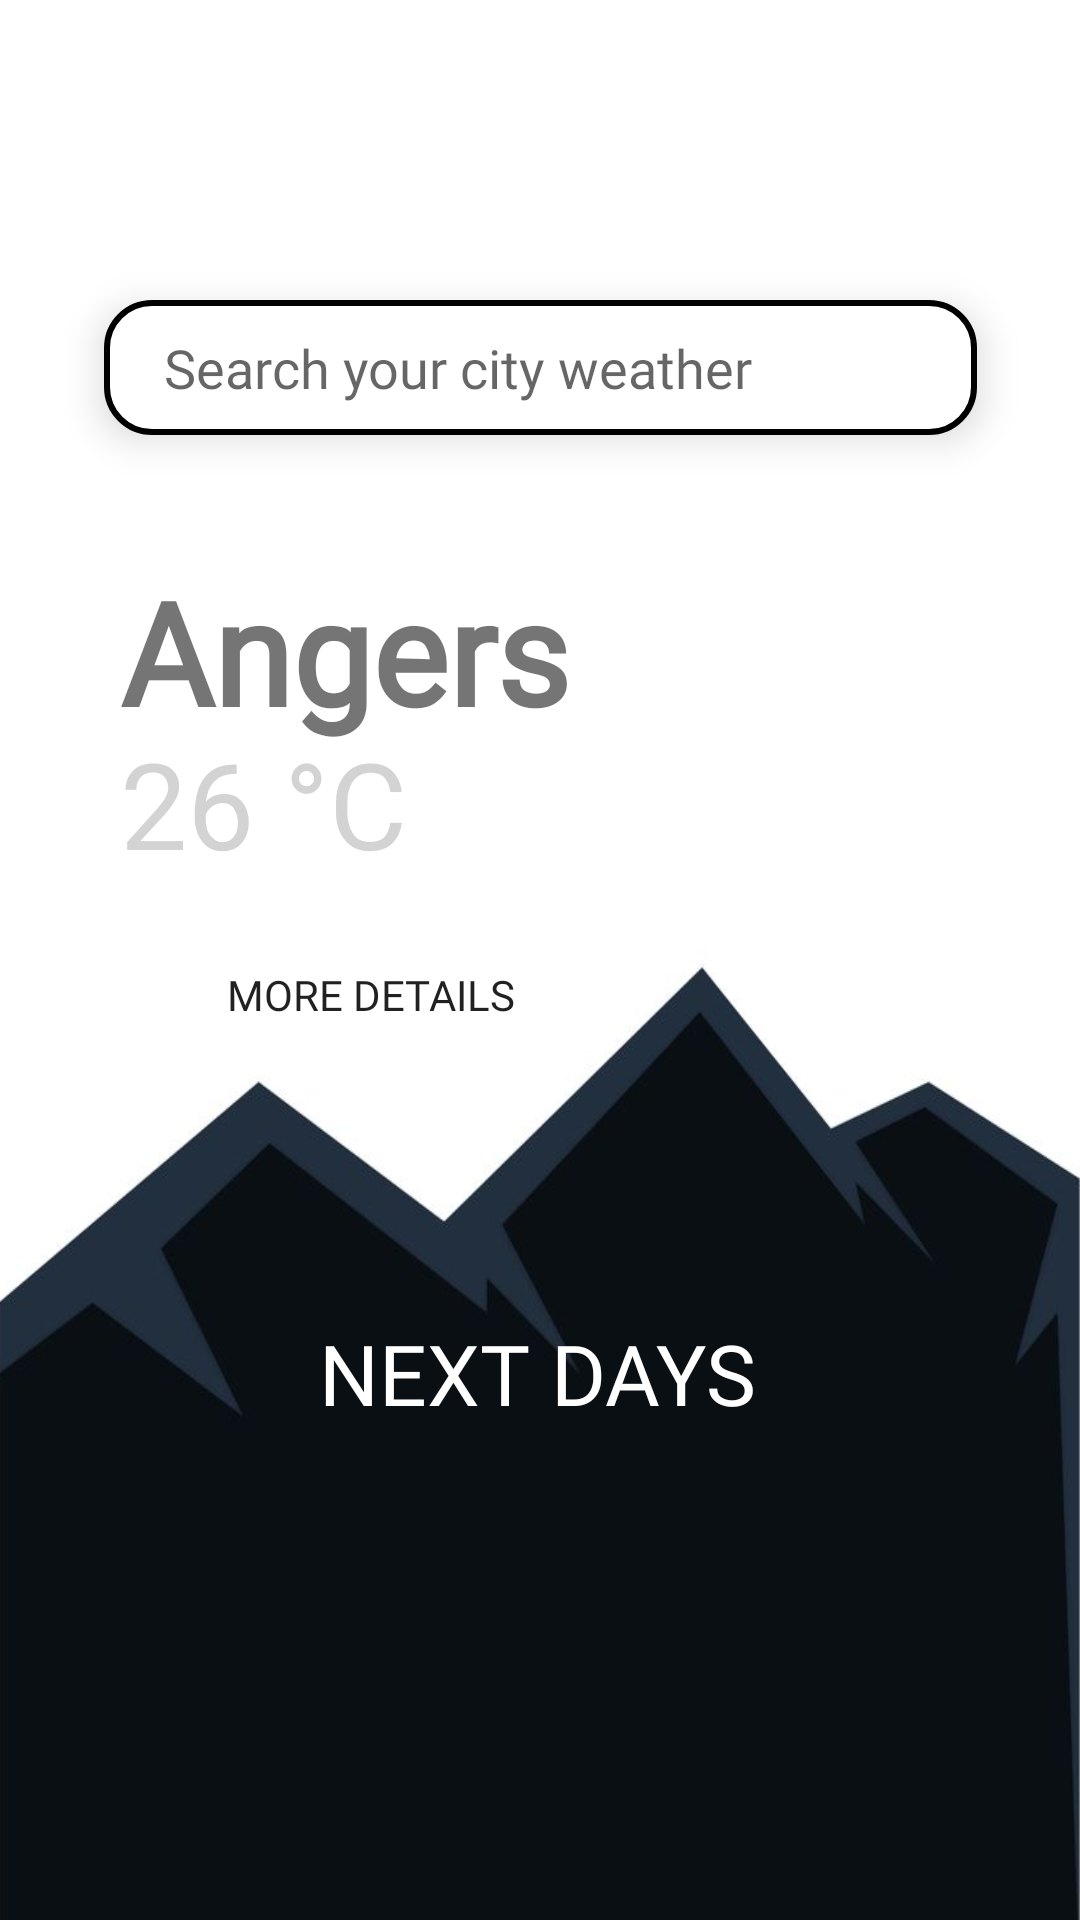

This screen was rendered from an Android layout file. Write that file and the resources it references.
<!-- AndroidManifest.xml: application theme Theme.OpenWeather_Kotlin -->
<!-- res/layout/fragment_main.xml -->
<?xml version="1.0" encoding="utf-8"?>
<androidx.constraintlayout.widget.ConstraintLayout
    xmlns:android="http://schemas.android.com/apk/res/android"
    xmlns:app="http://schemas.android.com/apk/res-auto"
    xmlns:tools="http://schemas.android.com/tools"
    android:layout_width="match_parent"
    android:layout_height="match_parent"
    android:background="@drawable/background"
    android:id="@+id/mainView"
    tools:context=".views.fragments.MainFragment">

    <EditText
        android:id="@+id/searchCity"
        android:layout_width="291dp"
        android:layout_height="45dp"
        android:layout_marginTop="100dp"
        android:autofillHints=""
        android:background="@drawable/edittext_background"
        android:elevation="8dp"
        android:hint="@string/placeholderSearchCity"
        android:inputType="text"
        android:paddingHorizontal="20dp"
        app:layout_constraintEnd_toEndOf="parent"
        app:layout_constraintStart_toStartOf="parent"
        app:layout_constraintTop_toTopOf="parent" />

    <TextView
        android:id="@+id/cityName"
        android:layout_width="282dp"
        android:layout_height="64dp"
        android:layout_weight="1"
        android:autoSizeMaxTextSize="50sp"
        android:autoSizeMinTextSize="12sp"
        android:autoSizeTextType="uniform"
        android:layout_marginTop="40dp"
        android:text="@string/defaultCityName"
        android:textColor="@color/dark_blue"
        android:textFontWeight="700"
        android:textStyle="bold"
        app:layout_constraintEnd_toEndOf="parent"
        app:layout_constraintHorizontal_bias="0.511"
        app:layout_constraintStart_toStartOf="parent"
        app:layout_constraintTop_toBottomOf="@+id/searchCity"
        app:layout_constraintVertical_bias="1.0" />

    <TextView
        android:id="@+id/temperature"
        android:layout_width="wrap_content"
        android:layout_height="72dp"
        android:layout_marginTop="56dp"
        android:gravity="start"
        android:text="@string/defaultTemperature"
        android:textColor="@color/light_grey"
        android:textFontWeight="300"
        android:textSize="40sp"
        app:layout_constraintEnd_toEndOf="@+id/cityName"
        app:layout_constraintHorizontal_bias="0.0"
        app:layout_constraintStart_toStartOf="@+id/cityName"
        app:layout_constraintTop_toTopOf="@+id/cityName" />

    <Button
        android:id="@+id/moreDetailsBtn"
        android:layout_width="167dp"
        android:layout_height="37dp"
        app:backgroundTint="@null"
        android:background="@drawable/button_background"
        android:text="@string/moreDetails"
        app:layout_constraintBottom_toBottomOf="@+id/weatherIcon"
        app:layout_constraintEnd_toStartOf="@+id/weatherIcon"
        app:layout_constraintHorizontal_bias="0.0"
        app:layout_constraintStart_toStartOf="@+id/temperature"
        app:layout_constraintTop_toBottomOf="@+id/temperature"
        app:layout_constraintVertical_bias="0.0" />

    <ImageView
        android:id="@+id/weatherIcon"
        android:layout_width="100dp"
        android:layout_height="100dp"
        app:layout_constraintEnd_toEndOf="@+id/cityName"
        app:layout_constraintHorizontal_bias="1.0"
        app:layout_constraintStart_toEndOf="@+id/temperature"
        app:layout_constraintTop_toBottomOf="@+id/cityName" />

    <TextView
        android:id="@+id/nextWeekLabel"
        android:layout_width="278dp"
        android:layout_height="37dp"
        android:layout_marginBottom="164dp"
        android:gravity="center_horizontal"
        android:text="@string/titleNextDays"
        android:textColor="@color/white"
        android:textSize="28sp"
        app:layout_constraintBottom_toBottomOf="parent"
        app:layout_constraintEnd_toEndOf="@+id/cityName"
        app:layout_constraintHorizontal_bias="0.0"
        app:layout_constraintStart_toStartOf="@+id/cityName" />

    <androidx.recyclerview.widget.RecyclerView
        android:id="@+id/weatherForecastRecycleView"
        android:layout_width="339dp"
        android:layout_height="152dp"
        android:orientation="horizontal"
        app:layout_constraintBottom_toBottomOf="parent"
        app:layout_constraintEnd_toEndOf="parent"
        app:layout_constraintStart_toStartOf="parent"
        app:layout_constraintTop_toBottomOf="@+id/nextWeekLabel"
        app:layout_constraintVertical_bias="0.0" />

</androidx.constraintlayout.widget.ConstraintLayout>
<!-- resources referenced by this layout -->
<resources>
  <color name="light_grey">#FFD3D3D3</color>
  <color name="white">#FFFFFFFF</color>
  <!-- drawable background: png bitmap (drawable-v24, 95495 bytes) -->
  <!-- drawable button_background (drawable) -->
  <?xml version="1.0" encoding="utf-8"?>
  <shape xmlns:android="http://schemas.android.com/apk/res/android" android:shape="rectangle">
      <solid android:color="@color/dark_blue"/>
      <corners android:radius="10dp"/>
  </shape>
  <!-- drawable edittext_background (drawable) -->
  <?xml version="1.0" encoding="utf-8"?>
  <shape xmlns:android="http://schemas.android.com/apk/res/android"
      android:shape="rectangle"
      android:padding="10dp">
  
      <solid android:color="#FFFFFF" />
      <corners
          android:bottomRightRadius="15dp"
          android:bottomLeftRadius="15dp"
          android:topLeftRadius="15dp"
          android:topRightRadius="15dp" />
  
      <stroke android:width="2dp" android:color="@color/dark_blue"/>
  </shape>
  <string name="defaultCityName">Angers</string>
  <string name="defaultTemperature">26 °C</string>
  <string name="moreDetails">More Details</string>
  <string name="placeholderSearchCity">Search your city weather</string>
  <string name="titleNextDays">NEXT DAYS</string>
  <style name="Theme.OpenWeather_Kotlin" parent="Theme.MaterialComponents.DayNight.DarkActionBar">
          
          <item name="colorPrimary">@color/purple_500</item>
          <item name="colorPrimaryVariant">@color/purple_700</item>
          <item name="colorOnPrimary">@color/white</item>
          
          <item name="colorSecondary">@color/teal_200</item>
          <item name="colorSecondaryVariant">@color/teal_700</item>
          <item name="colorOnSecondary">@color/black</item>
          
          <item name="android:statusBarColor" tools:targetApi="l">?attr/colorPrimaryVariant</item>
          <item name="fontFamily">@font/montserrat</item>
          
      </style>
  <color name="purple_500">#FF6200EE</color>
  <color name="purple_700">#FF3700B3</color>
  <color name="teal_200">#FF03DAC5</color>
  <color name="teal_700">#FF018786</color>
  <color name="black">#FF000000</color>
</resources>
